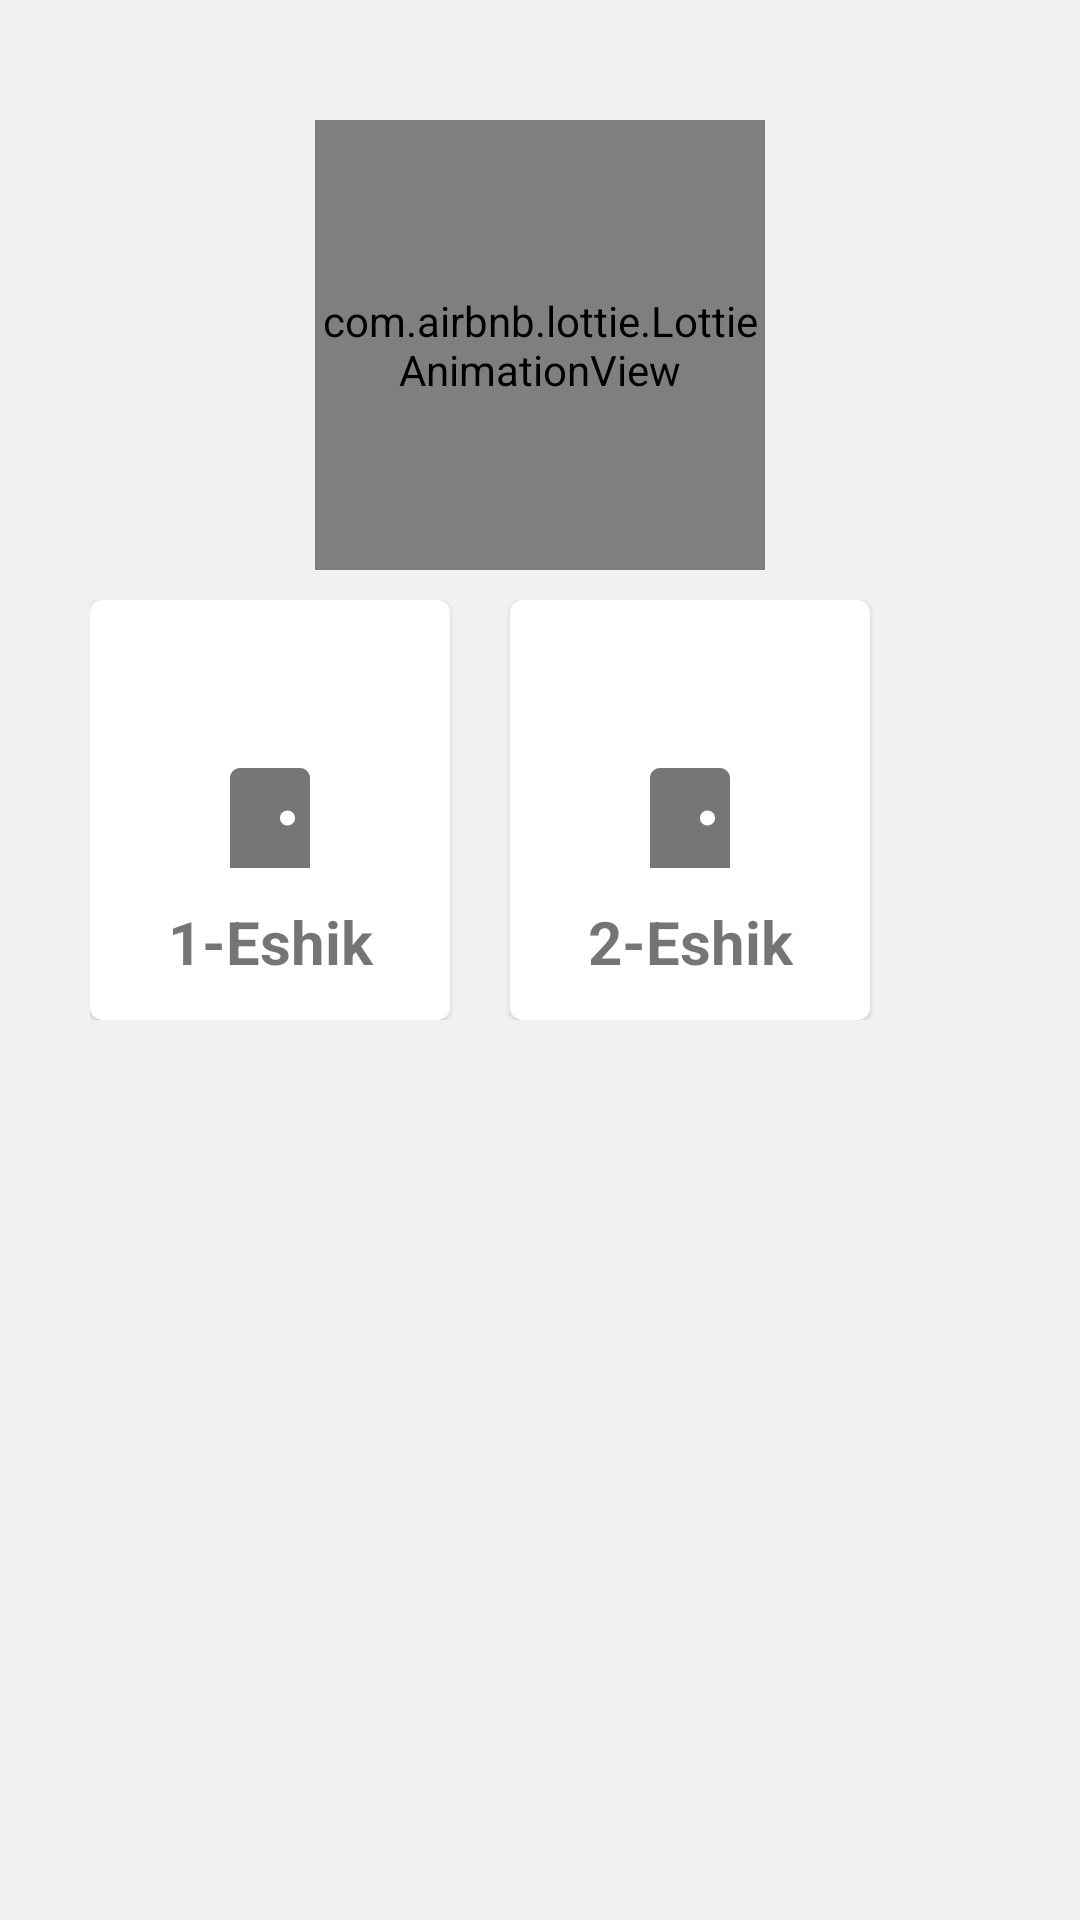

Android layout source for this screen:
<!-- AndroidManifest.xml: application theme Theme.SmartHouse -->
<!-- res/layout/activity_doors.xml -->
<?xml version="1.0" encoding="utf-8"?>
<androidx.constraintlayout.widget.ConstraintLayout xmlns:android="http://schemas.android.com/apk/res/android"
    xmlns:app="http://schemas.android.com/apk/res-auto"
    xmlns:tools="http://schemas.android.com/tools"
    android:layout_width="match_parent"
    android:background="@color/main_bg_color"
    android:layout_height="match_parent"
    tools:context=".activitys.DoorsActivity">
    <androidx.appcompat.widget.LinearLayoutCompat
        android:layout_width="match_parent"
        android:layout_height="0dp"
        android:layout_marginVertical="@dimen/padding_margin_40dp"
        android:orientation="vertical"
        app:layout_constraintBottom_toBottomOf="parent"
        app:layout_constraintEnd_toEndOf="parent"
        app:layout_constraintStart_toStartOf="parent"
        app:layout_constraintTop_toTopOf="parent"
        app:layout_constraintVertical_bias="1.0">

        <com.airbnb.lottie.LottieAnimationView
            android:layout_width="150dp"
            android:layout_height="150dp"
            android:layout_gravity="center_horizontal"
            app:lottie_autoPlay="true"
            app:lottie_loop="true"
            app:lottie_rawRes="@raw/door" />

        <androidx.appcompat.widget.LinearLayoutCompat
            android:layout_width="match_parent"
            android:layout_height="wrap_content"
            android:layout_marginHorizontal="@dimen/padding_margin_20dp"
            android:padding="@dimen/padding_margin_10dp">

            <com.google.android.material.card.MaterialCardView
                android:id="@+id/btn_door1"
                android:layout_width="120dp"
                android:layout_height="140dp">

                <androidx.constraintlayout.widget.ConstraintLayout
                    android:layout_width="match_parent"
                    android:layout_height="match_parent">










                    <ImageView
                        android:id="@+id/imageView"
                        android:layout_width="wrap_content"
                        android:layout_height="wrap_content"
                        android:layout_marginTop="@dimen/padding_magin_5dp"
                        android:padding="@dimen/padding_magin_5dp"
                        android:src="@drawable/ic_door"
                        app:layout_constraintBottom_toBottomOf="parent"
                        app:layout_constraintEnd_toEndOf="parent"
                        app:layout_constraintStart_toStartOf="parent"
                        app:layout_constraintTop_toTopOf="parent"
                        app:tint="#767676" />

                    <TextView
                        android:textSize="@dimen/text_size_20sp"
                        android:layout_marginBottom="@dimen/padding_margin_10dp"
                        android:layout_width="wrap_content"
                        android:layout_height="wrap_content"
                        android:text="1-Eshik"
                        android:textStyle="bold"
                        app:layout_constraintBottom_toBottomOf="parent"
                        app:layout_constraintEnd_toEndOf="parent"
                        app:layout_constraintHorizontal_bias="0.5"
                        app:layout_constraintStart_toStartOf="parent"
                        app:layout_constraintTop_toBottomOf="@+id/imageView" />
                </androidx.constraintlayout.widget.ConstraintLayout>
            </com.google.android.material.card.MaterialCardView>
            <com.google.android.material.card.MaterialCardView
                android:id="@+id/btn_door2"
                android:layout_width="120dp"
                android:layout_marginLeft="@dimen/padding_margin_20dp"
                android:layout_height="140dp">

                <androidx.constraintlayout.widget.ConstraintLayout
                    android:layout_width="match_parent"
                    android:layout_height="match_parent">

                    
                    
                    
                    
                    
                    
                    
                    

                    <ImageView
                        android:id="@+id/imageView1"
                        android:layout_width="wrap_content"
                        android:layout_height="wrap_content"
                        android:layout_marginTop="@dimen/padding_magin_5dp"
                        android:padding="@dimen/padding_magin_5dp"
                        android:src="@drawable/ic_door"
                        app:layout_constraintBottom_toBottomOf="parent"
                        app:layout_constraintEnd_toEndOf="parent"
                        app:layout_constraintStart_toStartOf="parent"
                        app:layout_constraintTop_toTopOf="parent"
                        app:tint="#767676" />

                    <TextView
                        android:textSize="@dimen/text_size_20sp"
                        android:layout_marginBottom="@dimen/padding_margin_10dp"
                        android:layout_width="wrap_content"
                        android:layout_height="wrap_content"
                        android:text="2-Eshik"
                        android:textStyle="bold"
                        app:layout_constraintBottom_toBottomOf="parent"
                        app:layout_constraintEnd_toEndOf="parent"
                        app:layout_constraintHorizontal_bias="0.5"
                        app:layout_constraintStart_toStartOf="parent"
                        app:layout_constraintTop_toBottomOf="@+id/imageView1" />
                </androidx.constraintlayout.widget.ConstraintLayout>
            </com.google.android.material.card.MaterialCardView>

        </androidx.appcompat.widget.LinearLayoutCompat>
    </androidx.appcompat.widget.LinearLayoutCompat>

</androidx.constraintlayout.widget.ConstraintLayout>
<!-- resources referenced by this layout -->
<resources>
  <color name="main_bg_color">#f1f1f3</color>
  <dimen name="padding_magin_5dp">5dp</dimen>
  <dimen name="padding_margin_10dp">10dp</dimen>
  <dimen name="padding_margin_20dp">20dp</dimen>
  <dimen name="padding_margin_40dp">40dp</dimen>
  <dimen name="text_size_20sp">20sp</dimen>
  <!-- drawable ic_door (drawable) -->
  <vector android:height="@dimen/padding_margin_40dp" android:tint="#FFFFFF"
      android:viewportHeight="24" android:viewportWidth="24"
      android:width="@dimen/padding_margin_40dp" xmlns:android="http://schemas.android.com/apk/res/android">
      <path android:fillColor="@android:color/white" android:pathData="M18,2H6C4.9,2 4,2.9 4,4v18h16V4C20,2.9 19.1,2 18,2zM15.5,13.5c-0.83,0 -1.5,-0.67 -1.5,-1.5s0.67,-1.5 1.5,-1.5S17,11.17 17,12S16.33,13.5 15.5,13.5z"/>
  </vector>
  <style name="Theme.SmartHouse" parent="Theme.MaterialComponents.Light.NoActionBar">
          
          <item name="colorPrimary">@color/purple_500</item>
          <item name="colorPrimaryVariant">@color/purple_700</item>
          <item name="colorOnPrimary">@color/white</item>
          
          <item name="colorSecondary">@color/teal_200</item>
          <item name="colorSecondaryVariant">@color/teal_700</item>
          <item name="colorOnSecondary">@color/black</item>
          
          <item name="android:statusBarColor" tools:targetApi="l">#3daafc</item>
          
      </style>
  <color name="purple_500">#FF6200EE</color>
  <color name="purple_700">#FF3700B3</color>
  <color name="white">#FFFFFFFF</color>
  <color name="teal_200">#FF03DAC5</color>
  <color name="teal_700">#FF018786</color>
  <color name="black">#FF000000</color>
</resources>
